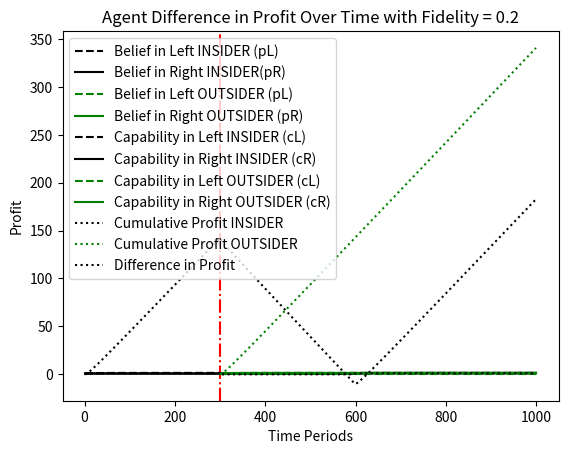

Source code (Python):
import random
import matplotlib.pyplot as plt
import numpy as np

#set disruption type:
# 1 for quadrant 1 (change to fidelity only)
# 2 for quadrant 2 (change to fidelity and location of high value)
# 3 for quadrant 3 (change to fidelity and available options)
# 4 for quadrant 4 (change to fidelity, location of high value, and available options)
d_type = 4

# Location of V_H (True for Right, False for Left)
#V_H_location = random.choice([True, False])  # Randomly choose for simulation
#or choose manually:
V_H_location = False #for left
#V_H_location = True #for right

#number of periods:
big_t = 1000
t_D = 300
num_simulations = 1000

# Learning Parameters
V_H = 1  # Value for high
V_L = 0  # Value for low
xi = 0.20 # Fidelity - (Probability of receiving the opposite signal)
xi_base = xi
C_L_0 = 1  # Initial capability for Left
C_R_0 = 1  # Initial capability for Right
delta = 5   # Difficulty in learning capability

#define the global variables
V_H_new= V_L_new = 0
reset_cap_left = reset_cap_right = reset_location = False

def set_d_type(d_type):
    # set the disruption type
    global t_D, V_H_new, V_L_new, V_H_location, reset_cap_left, reset_cap_right, reset_location
    V_H_new = 1  # How does the underlying value change?
    V_L_new = 0

    if d_type == 1:
        reset_location = False
        reset_cap_left = False  # Boolean for capability effect
        reset_cap_right = False

    elif d_type == 2:
        reset_location = True
        reset_cap_left = False  # Boolean for capability effect
        reset_cap_right = False

    elif d_type == 3:
        reset_location = False
        reset_cap_left = True  # Boolean for capability effect
        reset_cap_right = False

    elif d_type == 4:
        reset_location = True
        reset_cap_left = True  # Boolean for capability effect
        reset_cap_right = False

    print("Disruption set to Quadrant {}".format(d_type))

    return

set_d_type(d_type)

# Initialize counters for insider
nL_s = 0  # Successful Left trials
nL_belief = 0
nL_capability = 0 # Total Left trials
nR_s = 0  # Successful Right trials
nR_belief = 0
nR_capability = 0# Total Right trials
C_L = C_L_0 # Left capability
C_R = C_R_0 # right capability
cumulative_profit= 0 # profit from decisions

# Initialize variables for the outsider
nL_s_outsider = 0
nL_belief_outsider = 0
nL_capability_outsider = 0
nR_s_outsider = 0
nR_belief_outsider = 0
nR_capability_outsider = 0
C_L_outsider = C_L_0
C_R_outsider = C_R_0
cumulative_profit_outsider = 0

# Lists to track beliefs over time
pL_history = []
pR_history = []
profit_history = []
cr_history = []
cl_history = []
time_insider = []

pL_history_outsider = []
pR_history_outsider = []
profit_history_outsider = []
cr_history_outsider = []
cl_history_outsider = []
time_outsider = []

# Function to simulate one decision period
def simulate_decision_insider(t):
    global nL_s, nL_belief, nR_s, nR_belief, nL_capability, nR_capability, C_L, C_R, cumulative_profit

    # Agent's belief about success probabilities (using belief counters)
    pL = nL_s / nL_belief if nL_belief > 0 else 0.5  # Avoid division by zero (assume no preference when n = 0)
    pR = nR_s / nR_belief if nR_belief > 0 else 0.5

    # Store the probabilities
    pL_history.append(pL)
    pR_history.append(pR)

    # Calculate probabilities for decision making
    P_L_greater_R = (nL_s + nR_belief - nR_s) / (nR_belief + nL_belief) if (nR_belief + nL_belief) > 0 else 0.5
    P_R_greater_L = (nR_s + nL_belief - nL_s) / (nR_belief + nL_belief) if (nR_belief + nL_belief) > 0 else 0.5

    # Agent makes a decision
    decision = 'L' if P_L_greater_R > P_R_greater_L else 'R'

    #Capability
    C_L = C_L_0 - delta / (delta + nL_capability)
    C_R = C_R_0 - delta / (delta + nR_capability)

    # Determine actual outcome, update capabilities and profit
    if decision == 'L':
        nL_belief += 1
        nL_capability += 1
        profit = V_H - (1/(C_L+1)) if (random.random() > xi and not V_H_location) or (random.random() <= xi and V_H_location) else V_L - (1/(C_L+1))
        if (random.random() > xi and not V_H_location) or (random.random() <= xi and V_H_location):
            nL_s += 1
    else:
        nR_belief += 1
        nR_capability += 1
        profit = V_H - (1/(C_R+1)) if (random.random() > xi and V_H_location) or (random.random() <= xi and not V_H_location) else V_L - (1/(C_R+1))
        if (random.random() > xi and V_H_location) or (random.random() <= xi and not V_H_location):
            nR_s += 1


    cumulative_profit += profit
    profit_history.append(cumulative_profit)


    time_insider.append(t)

    # Fix initiation issues
    C_L = 0 if nL_capability == 0 else C_L
    C_R = 0 if nR_capability == 0 else C_R


    cl_history.append(C_L)
    cr_history.append(C_R)

def simulate_decision_outsider(t):
    global nL_s_outsider, nL_belief_outsider, nR_s_outsider, nR_belief_outsider, nL_capability_outsider, nR_capability_outsider, C_L_outsider, C_R_outsider, cumulative_profit_outsider

    # Agent's belief about success probabilities (using belief counters)
    pL = nL_s_outsider / nL_belief_outsider if nL_belief_outsider > 0 else 0.5  # Avoid division by zero
    pR = nR_s_outsider / nR_belief_outsider if nR_belief_outsider > 0 else 0.5

    # Store the probabilities
    pL_history_outsider.append(pL)
    pR_history_outsider.append(pR)

    # Calculate probabilities for decision making
    P_L_greater_R = (nL_s_outsider + nR_belief_outsider - nR_s_outsider) / (nR_belief_outsider + nL_belief_outsider) if (nR_belief_outsider + nL_belief_outsider) > 0 else 0.5
    P_R_greater_L = (nR_s_outsider + nL_belief_outsider - nL_s_outsider) / (nR_belief_outsider + nL_belief_outsider) if (nR_belief_outsider + nL_belief_outsider) > 0 else 0.5

    # Agent makes a decision
    decision = 'L' if P_L_greater_R > P_R_greater_L else 'R'

    #Capability
    C_L_outsider = C_L_0 - delta / (delta + nL_capability_outsider)
    C_R_outsider = C_R_0 - delta / (delta + nR_capability_outsider)

    # Determine actual outcome, update capabilities and profit
    if decision == 'L':
        nL_belief_outsider += 1
        nL_capability_outsider += 1
        profit = V_H - (1/(C_L_outsider+1)) if (random.random() > xi and not V_H_location) or (random.random() <= xi and V_H_location) else V_L - (1/(C_L_outsider+1))
        if (random.random() > xi and not V_H_location) or (random.random() <= xi and V_H_location):
            nL_s_outsider += 1
    else:

        nR_belief_outsider += 1
        nR_capability_outsider += 1
        profit = V_H - (1/(C_R_outsider+1)) if (random.random() > xi and V_H_location) or (random.random() <= xi and not V_H_location) else V_L - (1/(C_R_outsider+1))
        if (random.random() > xi and V_H_location) or (random.random() <= xi and not V_H_location):
            nR_s_outsider += 1


    cumulative_profit_outsider += profit
    profit_history_outsider.append(cumulative_profit_outsider)

    time = t
    time_outsider.append(time)

    cl_history_outsider.append(C_L_outsider)
    cr_history_outsider.append(C_R_outsider)


def apply_disruption():
    global V_H, V_L, C_L, C_R, nL_capability, nR_capability, V_H_new, V_L_new, reset_location, V_H_location,xi

    xi = np.sqrt(xi) #update fidelity - proxy for making the problem harder after the disruption

    # Adjust V_H and V_L based on the disruption
    V_H, V_L = V_H_new, V_L_new

    # Reset capabilities if options change
    if reset_cap_left:
        nL_capability = 0
        C_L = C_L_0  # Reset Left capability to initial value

    if reset_cap_right:
        nR_capability = 0
        C_R = C_R_0  # Reset Right capability to initial value

    if reset_location:
        V_H_location = not V_H_location

# New variables for aggregating results
average_profit_history = None
average_profit_history_outsider = []
average_belief_pL = []
average_belief_pR = []
average_belief_pL_outsider = []
average_belief_pR_outsider = []
average_capability_cL = []
average_capability_cR = []
average_capability_cL_outsider = []
average_capability_cR_outsider = []
xi = xi_base

for simulation in range(num_simulations):
    # Resetting variables for each simulation run
    nL_s = nL_belief = nL_capability = nR_s = nR_belief = nR_capability = 0
    nL_s_outsider = nL_belief_outsider = nL_capability_outsider = nR_s_outsider = nR_belief_outsider = nR_capability_outsider = 0
    C_L = C_L_0
    C_R = C_R_0
    cumulative_profit = 0
    cumulative_profit_outsider = 0
    pL_history = []
    pR_history = []
    pL_history_outsider = []
    pR_history_outsider = []
    profit_history = []
    profit_history_outsider = []
    cr_history = []
    cl_history = []
    cr_history_outsider = []
    cl_history_outsider = []
    time_insider = []

    # Simulation loop
    for current_period in range(1, big_t):
        if current_period < t_D:
            simulate_decision_insider(current_period)
        else:
            if current_period == t_D:
                apply_disruption()
            simulate_decision_insider(current_period)
            simulate_decision_outsider(current_period)

    # Aggregating results
    if average_profit_history is None:
        # profits:
        average_profit_history = np.array(profit_history)
        average_profit_history_outsider = np.array(profit_history_outsider)

        average_belief_pL = np.array(pL_history)
        average_belief_pR = np.array(pR_history)
        average_belief_pL_outsider = np.array(pL_history_outsider)
        average_belief_pR_outsider = np.array(pR_history_outsider)

        average_capability_cL = np.array(cl_history)
        average_capability_cR = np.array(cr_history)
        average_capability_cL_outsider = np.array(cl_history_outsider)
        average_capability_cR_outsider = np.array(cr_history_outsider)
    else:
        # profits:
        average_profit_history += np.array(profit_history)
        average_profit_history_outsider += np.array(profit_history_outsider)

        average_belief_pL += np.array(pL_history)
        average_belief_pR += np.array(pR_history)
        average_belief_pL_outsider += np.array(pL_history_outsider)
        average_belief_pR_outsider += np.array(pR_history_outsider)


        average_capability_cL += np.array(cl_history)
        average_capability_cR += np.array(cr_history)
        average_capability_cL_outsider += np.array(cl_history_outsider)
        average_capability_cR_outsider += np.array(cr_history_outsider)

# Averaging the results

# Profits:
average_profit_history /= num_simulations
average_profit_history_outsider /= num_simulations

# Beliefs:
average_belief_pL /= num_simulations
average_belief_pR /= num_simulations
average_belief_pL_outsider /= num_simulations
average_belief_pR_outsider /= num_simulations

# Capabilities:
average_capability_cL /= num_simulations
average_capability_cR /= num_simulations
average_capability_cL_outsider /= num_simulations
average_capability_cR_outsider /= num_simulations

# defining time for plotting
time_insider = np.arange(1, big_t )
time_outsider = np.arange(t_D, big_t)

# Print a statement that summarizes the loss due to an outsider
dif = profit_history[big_t - 2] - profit_history_outsider[(big_t - t_D - 1)] - profit_history[t_D-1]
print("cumulative insider advantage = {}".format(dif))

# Plotting the beliefs over time
plt.plot(time_insider,average_belief_pL, label='Belief in Left INSIDER (pL)', color = "black", linestyle = "--")
plt.plot(time_insider,average_belief_pR, label='Belief in Right INSIDER(pR)', color = "black")
plt.plot(time_outsider,average_belief_pL_outsider, label='Belief in Left OUTSIDER (pL)', color = "green", linestyle = "--")
plt.plot(time_outsider,average_belief_pR_outsider, label='Belief in Right OUTSIDER (pR)', color = "green")
plt.axvline(t_D, color = "red", linestyle = "-.")
plt.xlabel('Time Periods')
plt.ylabel('Belief Probability')
plt.title('Agent Belief Convergence Over Time with Fidelity = {}'.format(xi_base))
plt.legend()
plt.grid()
plt.show()

# Plotting the Capability over time
plt.plot(time_insider,cl_history, label='Capability in Left INSIDER (cL)', color = "black", linestyle = "--")
plt.plot(time_insider,cr_history, label='Capability in Right INSIDER (cR)', color = "black")
plt.plot(time_outsider,cl_history_outsider, label='Capability in Left OUTSIDER (cL)', color = "green", linestyle = "--")
plt.plot(time_outsider,cr_history_outsider, label='Capability in Right OUTSIDER (cR)', color = "green")
plt.xlabel('Time Periods')
plt.ylabel('Capability')
plt.title('Agent Capability Over Time with Fidelity = {}'.format(xi_base))
plt.legend()
plt.grid()
plt.show()


# Plotting the profit over time
plt.plot(time_insider, average_profit_history, label='Cumulative Profit INSIDER ', color = "black", linestyle = ":")
plt.plot(time_outsider, average_profit_history_outsider, label='Cumulative Profit OUTSIDER', color = "green", linestyle = ":")
plt.xlabel('Time Periods')
plt.ylabel('Profit')
plt.title('Agent Profit Over Time with Fidelity = {}'.format(xi_base))
plt.legend()
plt.grid()
plt.show()

import pandas as pd

profit_series = pd.Series(profit_history)

# Plotting the profit over time
plt.plot(profit_series.diff(), label='Difference in Profit', color = "black", linestyle = ":")
plt.xlabel('Time Periods')
plt.ylabel('Profit')
plt.title('Agent Difference in Profit Over Time with Fidelity = {}'.format(xi_base))
plt.legend()
plt.grid()
#plt.show()

